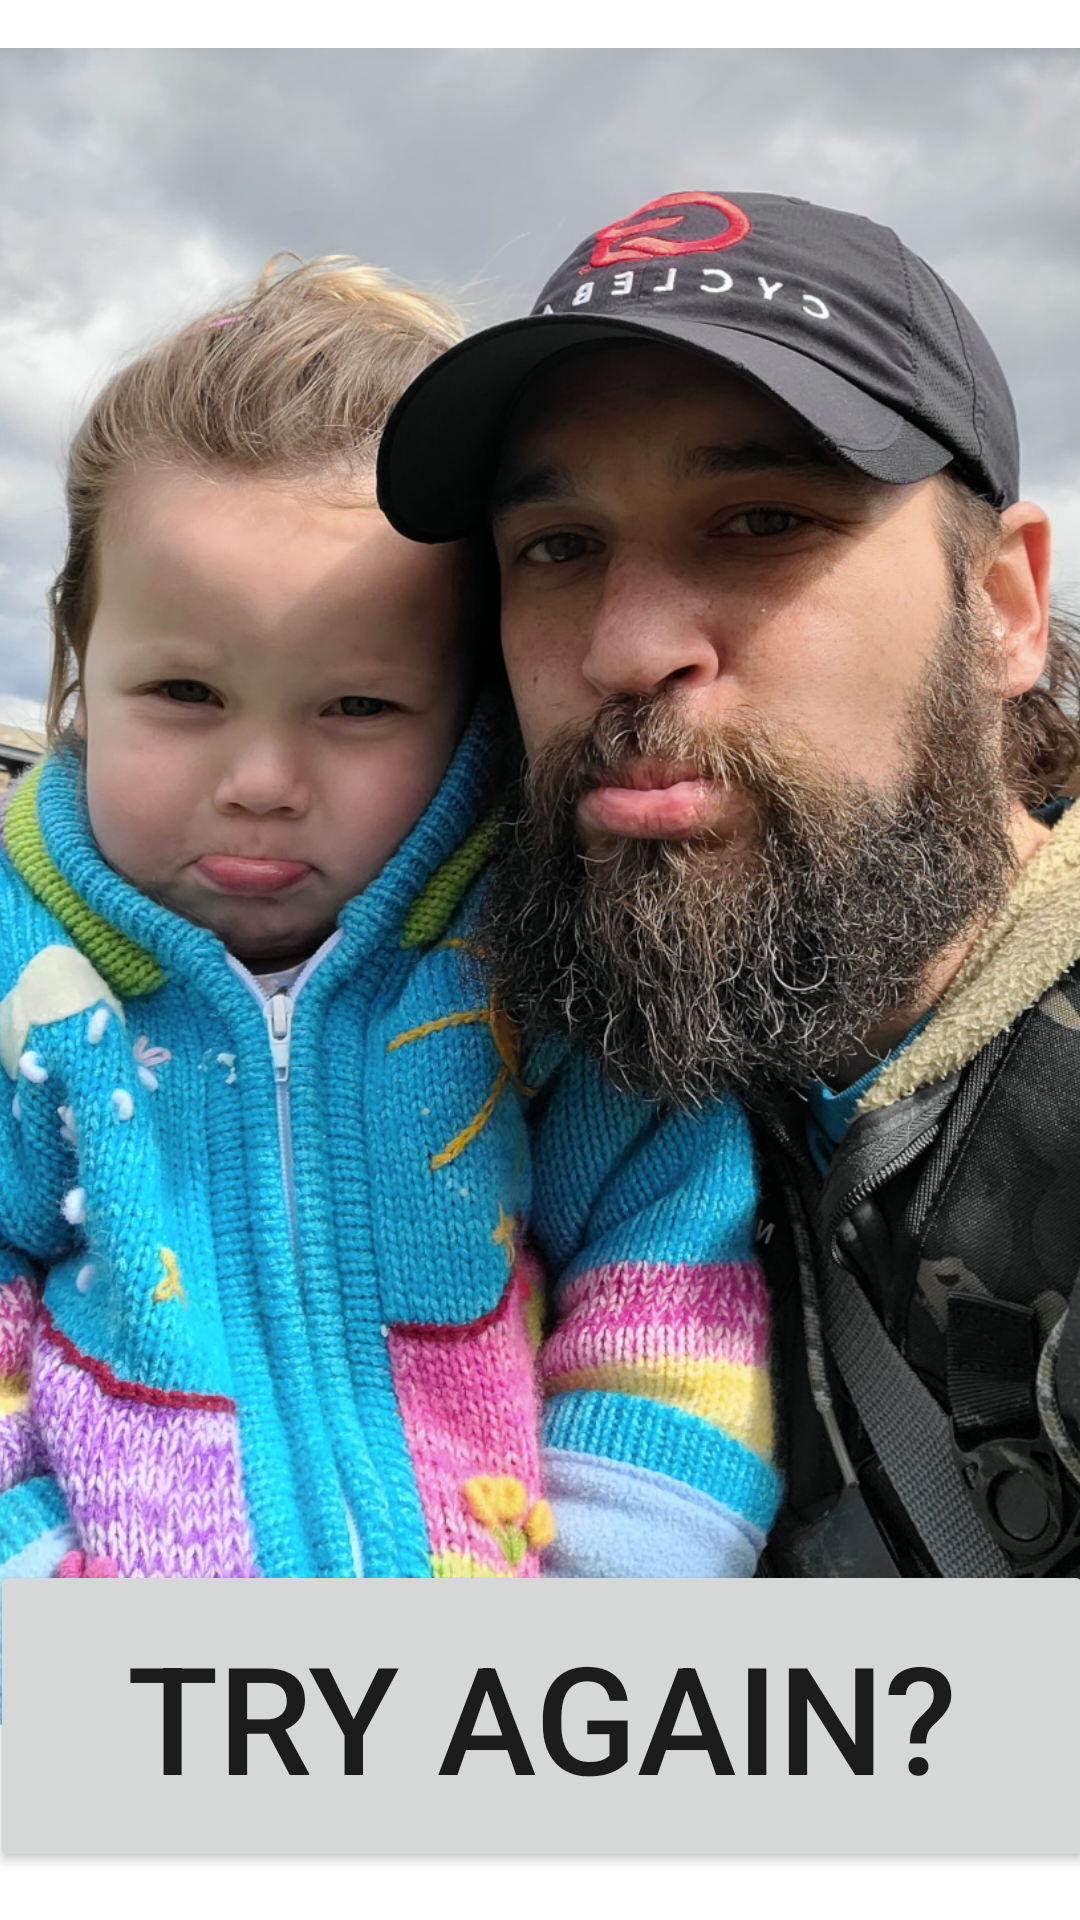

Produce the Android XML layout that renders to this screen, including the resource entries it uses.
<!-- AndroidManifest.xml: application theme Theme.FirstOrchard -->
<!-- res/layout/fragment_second_game.xml -->
<?xml version="1.0" encoding="utf-8"?>
<androidx.constraintlayout.widget.ConstraintLayout xmlns:android="http://schemas.android.com/apk/res/android"
    xmlns:app="http://schemas.android.com/apk/res-auto"
    xmlns:tools="http://schemas.android.com/tools"
    android:layout_width="match_parent"
    android:layout_height="match_parent"
    tools:context="com.baub.firstorchard.game.GameSecondFragment">

    <ImageView
        android:id="@+id/imageView3"
        android:layout_width="466dp"
        android:layout_height="559dp"
        android:layout_marginStart="5dp"
        android:layout_marginTop="16dp"
        android:layout_marginEnd="5dp"
        android:src="@drawable/sad"
        app:layout_constraintEnd_toEndOf="parent"
        app:layout_constraintHorizontal_bias="0.507"
        app:layout_constraintStart_toStartOf="parent"
        app:layout_constraintTop_toTopOf="parent" />

    <Button
        android:id="@+id/button_retry"
        android:layout_width="368dp"
        android:layout_height="104dp"
        android:layout_marginBottom="16dp"
        android:text="Try again?"
        android:textSize="50sp"
        app:layout_constraintBottom_toBottomOf="parent"
        app:layout_constraintEnd_toEndOf="parent"
        app:layout_constraintHorizontal_bias="0.488"
        app:layout_constraintStart_toStartOf="parent" />
</androidx.constraintlayout.widget.ConstraintLayout>
<!-- resources referenced by this layout -->
<resources>
  <!-- drawable sad: jpg bitmap (drawable, 593322 bytes) -->
  <style name="Theme.FirstOrchard" parent="Theme.MaterialComponents.DayNight.DarkActionBar">
          
          <item name="colorPrimary">@color/purple_500</item>
          <item name="colorPrimaryVariant">@color/purple_700</item>
          <item name="colorOnPrimary">@color/white</item>
          
          <item name="colorSecondary">@color/teal_200</item>
          <item name="colorSecondaryVariant">@color/teal_700</item>
          <item name="colorOnSecondary">@color/black</item>
          
          <item name="android:statusBarColor">?attr/colorPrimaryVariant</item>
          
      </style>
  <!-- not gathered from this repository: default colours our renderer supplied (Android Studio template values) -->
  <color name="purple_500">#FF6200EE</color>
  <color name="purple_700">#FF3700B3</color>
  <color name="teal_200">#FF03DAC5</color>
  <color name="teal_700">#FF018786</color>
  <color name="black">#FF000000</color>
  <color name="white">#FFFFFFFF</color>
</resources>
